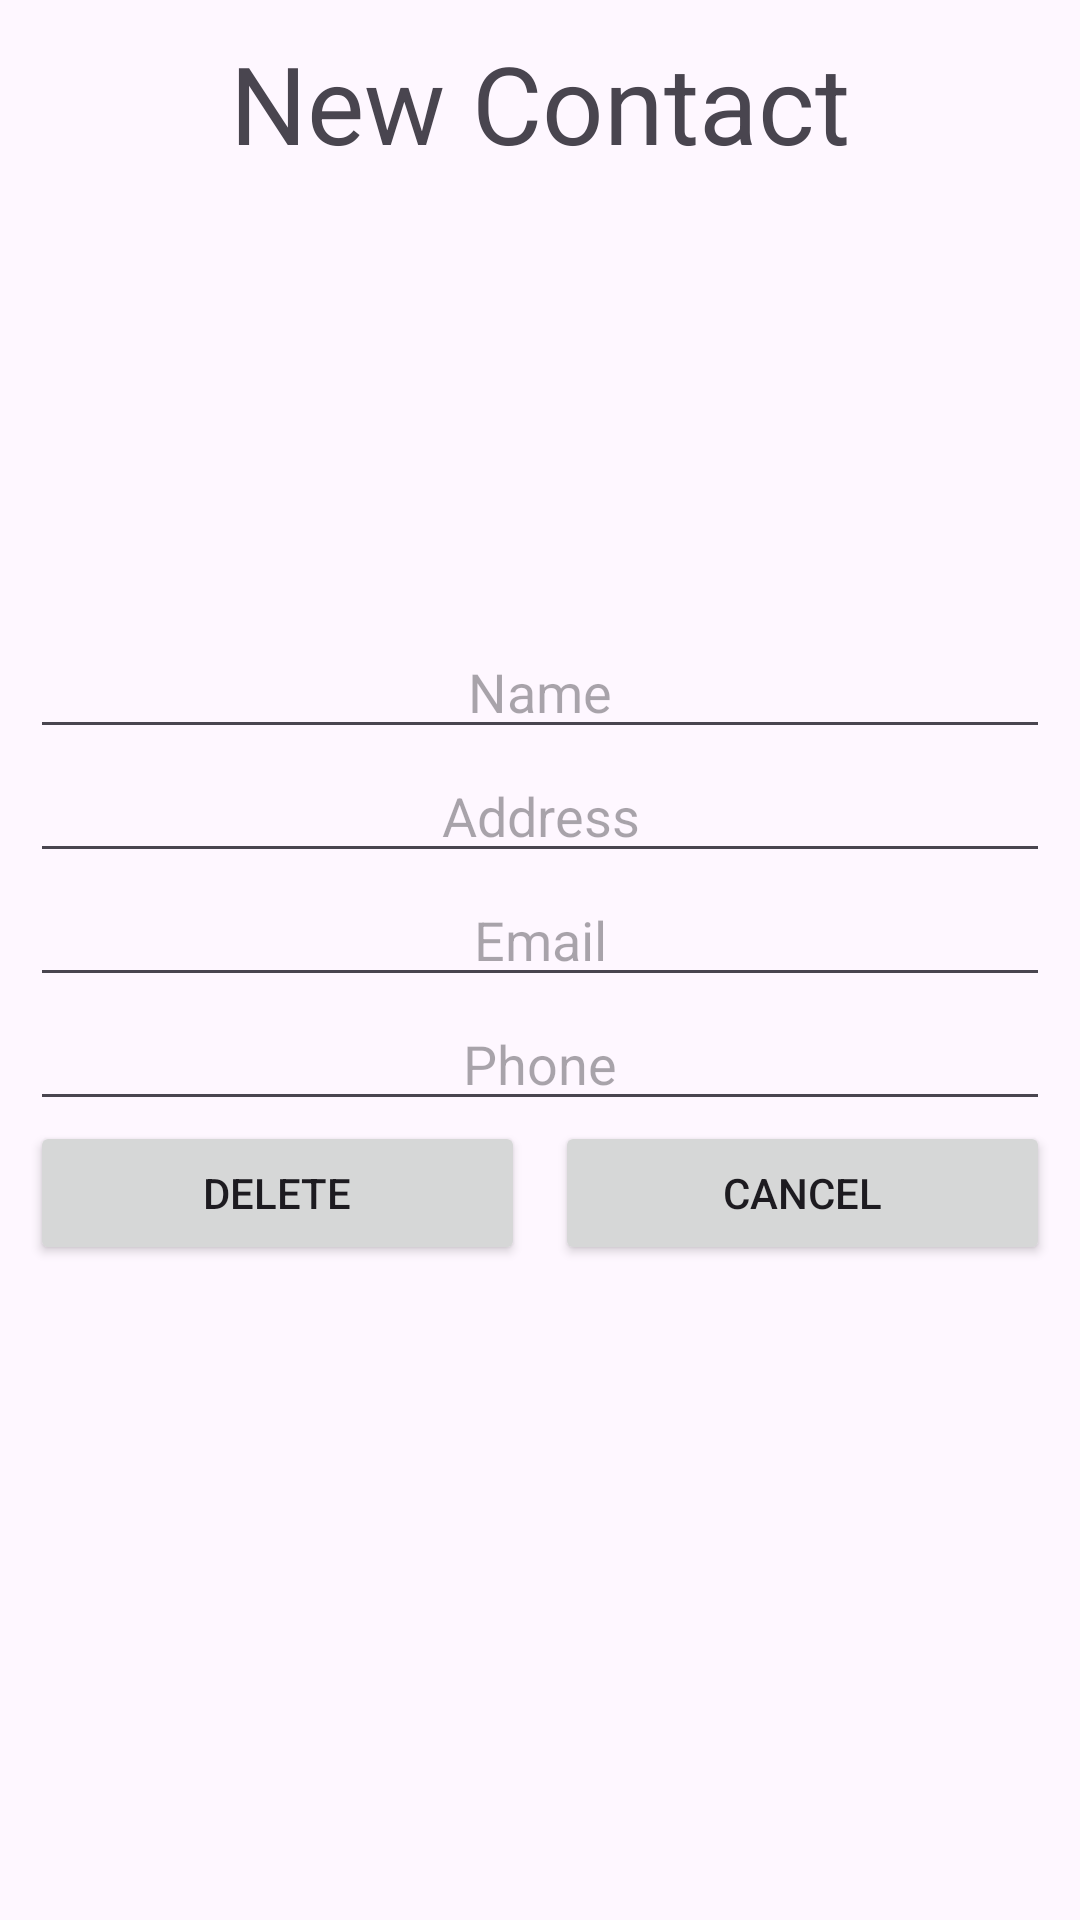

Layout XML and referenced resources for this Android screen:
<!-- AndroidManifest.xml: application theme Theme.ListaTelefonica -->
<!-- res/layout/activity_contact_detail.xml -->
<?xml version="1.0" encoding="utf-8"?>
<LinearLayout
    xmlns:android="http://schemas.android.com/apk/res/android"
    xmlns:app="http://schemas.android.com/apk/res-auto"
    xmlns:tools="http://schemas.android.com/tools"
    android:layout_width="match_parent"
    android:layout_height="match_parent"
    android:orientation="vertical"
    android:padding="10dp"
    tools:context=".activity.ContactDetailActivity">

    <TextView
        android:layout_width="match_parent"
        android:layout_height="wrap_content"
        android:gravity="center"
        android:text="New Contact"
        android:textSize="36dp"/>
    <ImageView
        android:layout_width="match_parent"
        android:layout_height="150dp"
        android:src="@drawable/contacts_logo"
        android:padding="10dp"
        android:id="@+id/image_Contact"/>

    <EditText
        android:id="@+id/edit_name"
        android:layout_width="match_parent"
        android:layout_height="wrap_content"
        android:gravity="center"
        android:hint="Name"/>

    <EditText
        android:id="@+id/edit_address"
        android:layout_width="match_parent"
        android:layout_height="wrap_content"
        android:gravity="center"
        android:hint="Address"/>

    <EditText
        android:id="@+id/edit_email"
        android:layout_width="match_parent"
        android:layout_height="wrap_content"
        android:gravity="center"
        android:hint="Email"
        android:inputType="textEmailAddress"/>

    <EditText
        android:id="@+id/edit_phone"
        android:layout_width="match_parent"
        android:layout_height="wrap_content"
        android:gravity="center"
        android:hint="Phone"
        android:inputType="phone"/>


    <LinearLayout
        android:layout_width="match_parent"
        android:layout_height="wrap_content"
        android:orientation="horizontal">

        <Button
            android:id="@+id/button_save"
            android:layout_width="0dp"
            android:layout_marginEnd="5dp"
            android:layout_height="wrap_content"
            android:layout_weight="1"
            android:text="Delete"/>
        <Button
            android:id="@+id/button_cancel"
            android:layout_width="0dp"
            android:layout_marginStart="5dp"
            android:layout_height="wrap_content"
            android:layout_weight="1"
            android:text="Cancel"/>

    </LinearLayout>


</LinearLayout>
<!-- resources referenced by this layout -->
<resources>
  <style name="Theme.ListaTelefonica" parent="Base.Theme.ListaTelefonica" />
  <style name="Base.Theme.ListaTelefonica" parent="Theme.Material3.DayNight.NoActionBar">
          
          
      </style>
</resources>
